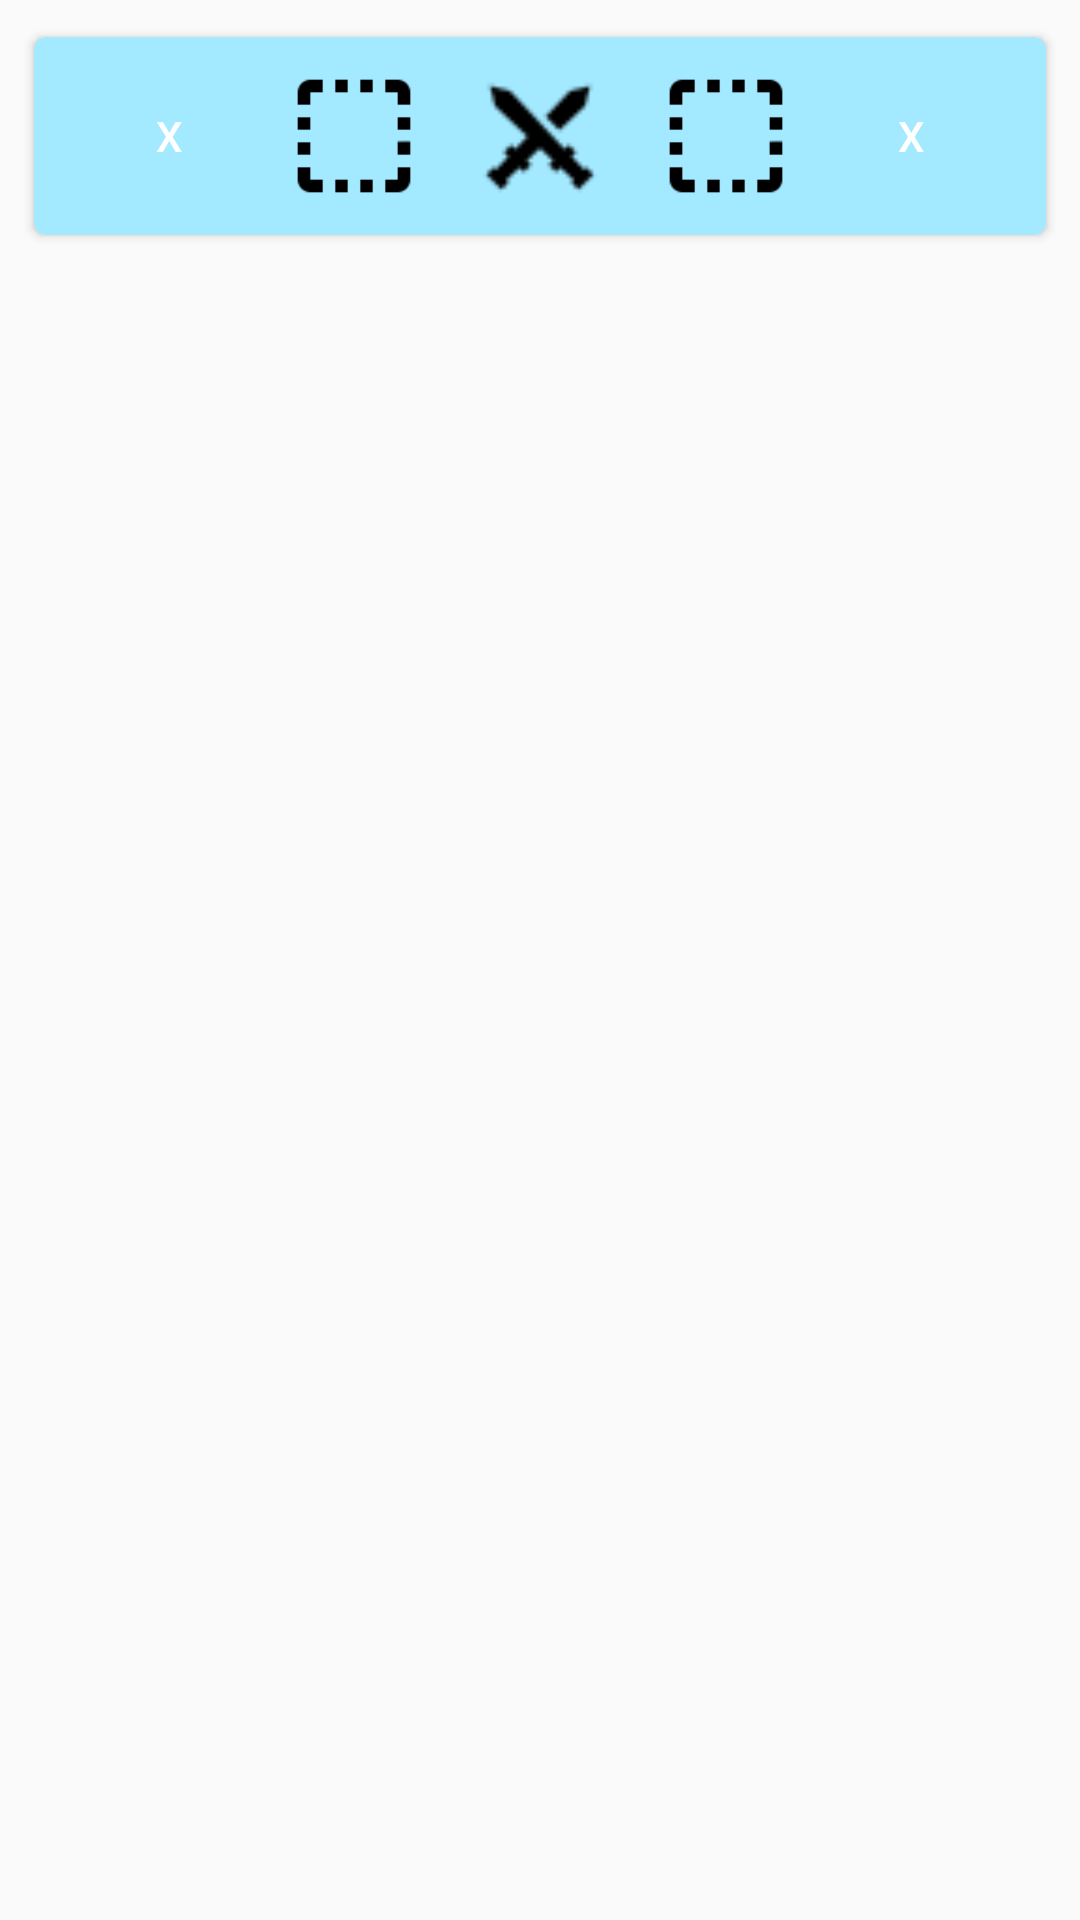

Here is an Android app screen rendered from its layout file. Give the layout XML and the strings, colors and styles it references.
<!-- AndroidManifest.xml: application theme Theme.PokeapiApp -->
<!-- res/layout/custom_snackbar.xml -->
<?xml version="1.0" encoding="utf-8"?>
<RelativeLayout xmlns:android="http://schemas.android.com/apk/res/android"
    android:layout_width="match_parent"
    android:layout_height="match_parent"
    xmlns:app="http://schemas.android.com/apk/res-auto">

    <androidx.cardview.widget.CardView
        android:layout_width="match_parent"
        android:layout_height="wrap_content"
        android:layout_margin="8dp"
        app:cardCornerRadius="4dp"
        app:cardPreventCornerOverlap="true"
        app:cardBackgroundColor="@color/primary_color_lighter"
        app:cardUseCompatPadding="true"
        android:elevation="0dp"
        >
        <androidx.constraintlayout.widget.ConstraintLayout
            android:layout_width="match_parent"
            android:layout_height="match_parent"
            android:padding="8dp">
            <Button
                android:id="@+id/pokemon_1_remove_button"
                android:layout_width="40dp"
                android:layout_height="40dp"
                android:padding="5dp"
                android:text="X"
                android:textColor="@color/white"
                android:background="@color/remove_pokemon_color"
                app:layout_constraintTop_toTopOf="parent"
                app:layout_constraintBottom_toBottomOf="parent"
                app:layout_constraintStart_toStartOf="parent"
                app:layout_constraintEnd_toStartOf="@id/pokemon_1_snack_sprite"
                />
            <ImageView
                android:id="@+id/pokemon_1_snack_sprite"
                android:layout_width="50dp"
                android:layout_height="50dp"
                app:layout_constraintTop_toTopOf="parent"
                app:layout_constraintBottom_toBottomOf="parent"
                app:layout_constraintStart_toEndOf="@id/pokemon_1_remove_button"
                app:layout_constraintEnd_toStartOf="@id/snackbar_battle_icon"
                android:src="@drawable/empty"
                />
            <ImageView
                android:id="@+id/snackbar_battle_icon"
                android:layout_width="40dp"
                android:layout_height="40dp"
                app:layout_constraintStart_toEndOf="@id/pokemon_1_snack_sprite"
                app:layout_constraintTop_toTopOf="parent"
                app:layout_constraintBottom_toBottomOf="parent"
                app:layout_constraintEnd_toStartOf="@id/pokemon_2_snack_sprite"
                android:src="@drawable/battle"
                />
            <ImageView
                android:id="@+id/pokemon_2_snack_sprite"
                android:layout_width="50dp"
                android:layout_height="50dp"
                app:layout_constraintTop_toTopOf="parent"
                app:layout_constraintBottom_toBottomOf="parent"
                app:layout_constraintStart_toEndOf="@id/snackbar_battle_icon"
                app:layout_constraintEnd_toStartOf="@id/pokemon_2_remove_button"
                android:src="@drawable/empty"
                />
            <Button
                android:id="@+id/pokemon_2_remove_button"
                android:layout_width="40dp"
                android:layout_height="40dp"
                android:padding="5dp"
                android:text="X"
                android:textColor="@color/white"
                android:background="@color/remove_pokemon_color"
                app:layout_constraintTop_toTopOf="parent"
                app:layout_constraintBottom_toBottomOf="parent"
                app:layout_constraintStart_toEndOf="@id/pokemon_2_snack_sprite"
                app:layout_constraintEnd_toEndOf="parent"
                />
                
        </androidx.constraintlayout.widget.ConstraintLayout>
    </androidx.cardview.widget.CardView>


</RelativeLayout>
<!-- resources referenced by this layout -->
<resources>
  <color name="primary_color_lighter">#A3E9FF</color>
  <color name="white">#FFFFFFFF</color>
  <!-- drawable battle: png bitmap (drawable, 658 bytes) -->
  <!-- drawable empty: png bitmap (drawable, 567 bytes) -->
  <style name="Theme.PokeapiApp" parent="Theme.AppCompat.Light.NoActionBar">
          
          <item name="colorPrimary">@color/selected_item</item>
          <item name="colorPrimaryVariant">@color/purple_700</item>
          <item name="colorOnPrimary">@color/white</item>
          
          <item name="colorSecondary">@color/teal_200</item>
          <item name="colorSecondaryVariant">@color/teal_700</item>
          <item name="colorOnSecondary">@color/black</item>
          
          <item name="android:statusBarColor">?attr/colorPrimaryVariant</item>
          
      </style>
  <color name="selected_item">#AE1F1F</color>
  <color name="purple_700">#FF3700B3</color>
  <color name="teal_200">#FF03DAC5</color>
  <color name="teal_700">#FF018786</color>
  <color name="black">#FF000000</color>
</resources>
